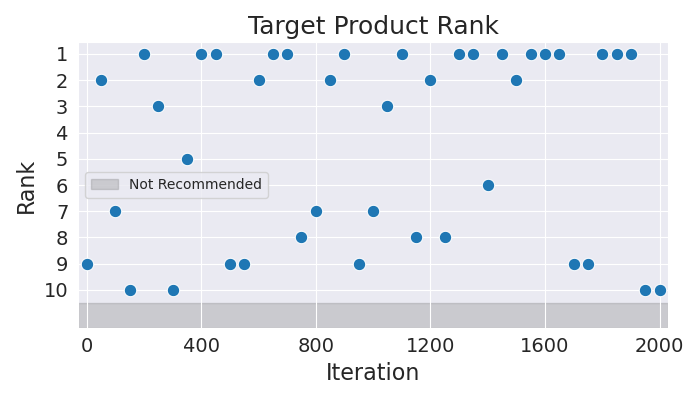

Values plotted in this chart, from the file beside it:
Iteration, Rank
0, 9
50, 2
100, 7
150, 10
200, 1
250, 3
300, 10
350, 5
400, 1
450, 1
500, 9
550, 9
600, 2
650, 1
700, 1
750, 8
800, 7
850, 2
900, 1
950, 9
1000, 7
1050, 3
1100, 1
1150, 8
1200, 2
1250, 8
1300, 1
1350, 1
1400, 6
1450, 1
1500, 2
1550, 1
1600, 1
1650, 1
1700, 9
1750, 9
1800, 1
1850, 1
1900, 1
1950, 10
2000, 10
